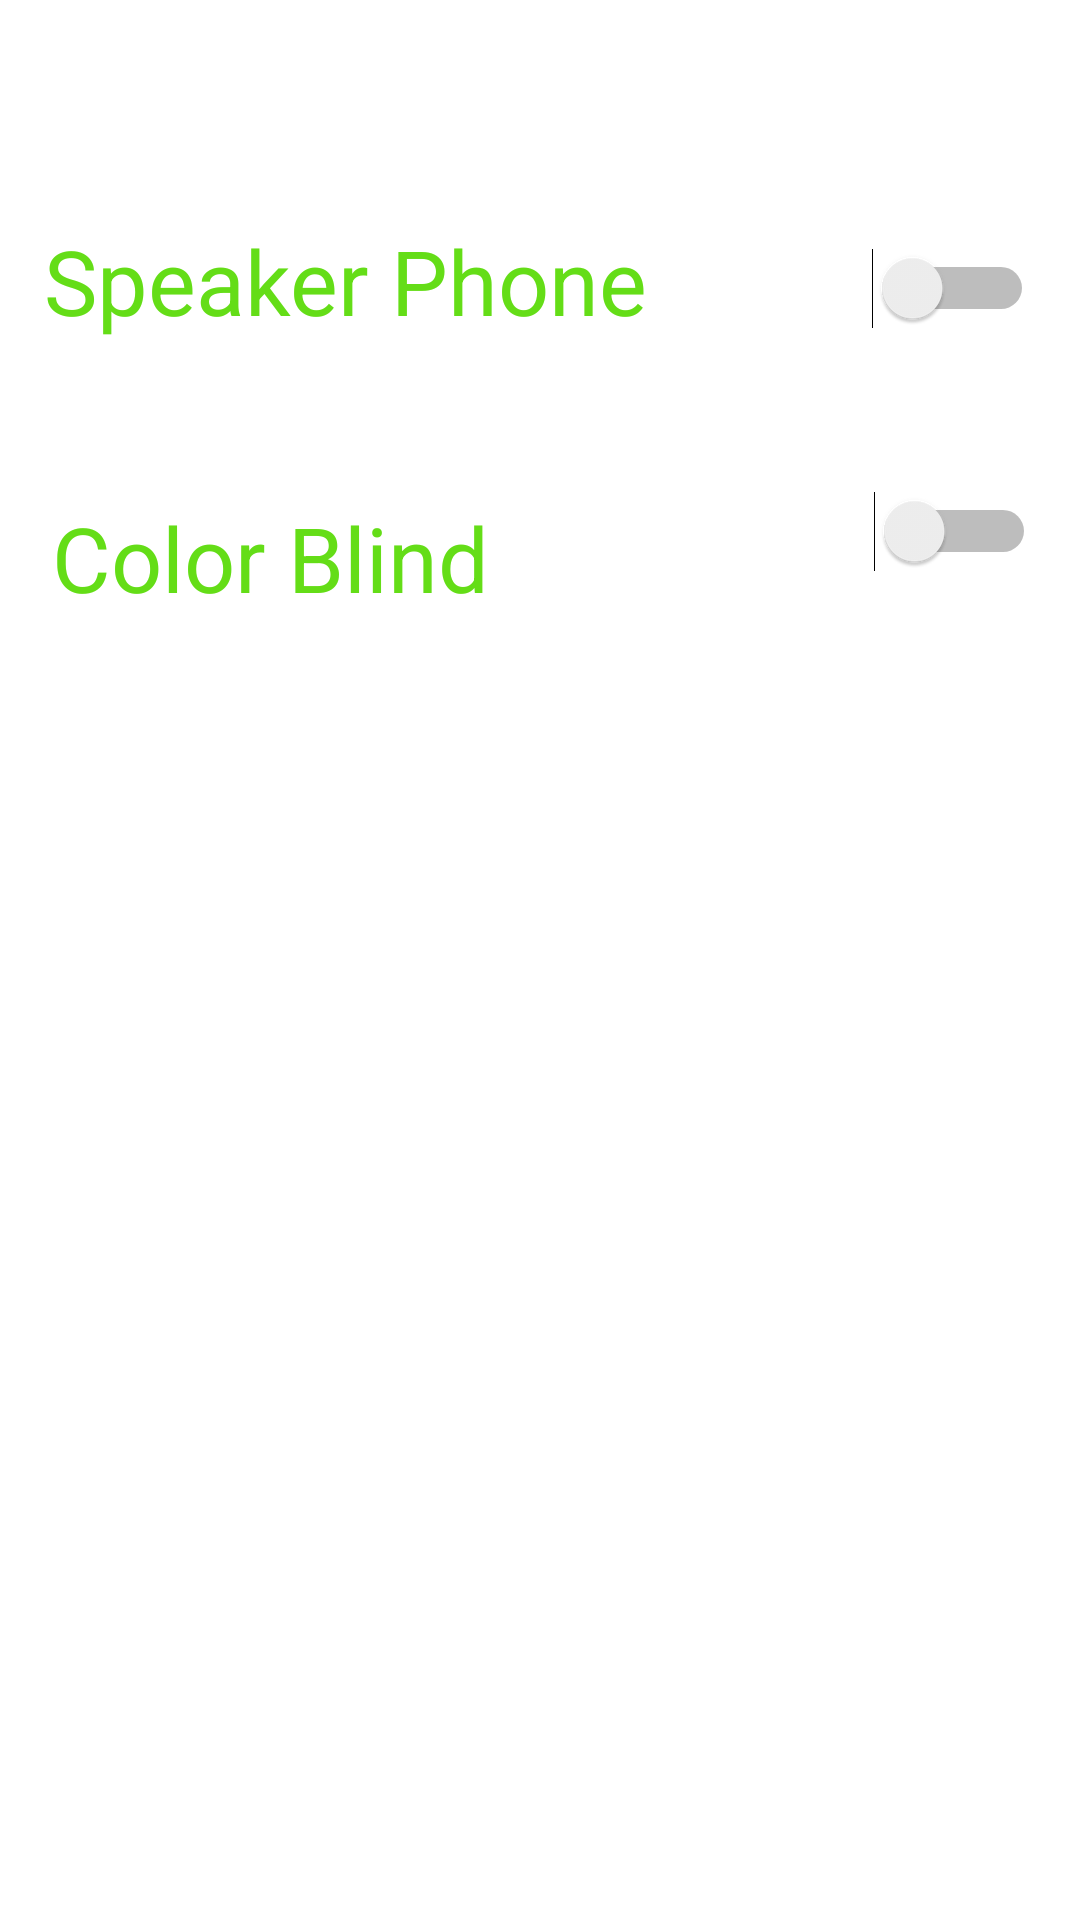

Android layout source for this screen:
<!-- AndroidManifest.xml: application theme AppTheme -->
<!-- res/layout/activity_main.xml -->
<?xml version="1.0" encoding="utf-8"?>
<android.support.constraint.ConstraintLayout xmlns:android="http://schemas.android.com/apk/res/android"
    xmlns:app="http://schemas.android.com/apk/res-auto"
    xmlns:tools="http://schemas.android.com/tools"
    android:layout_width="match_parent"
    android:layout_height="match_parent"
    tools:context="gluka.autospeakerphone.MainActivity">

    <Button
        android:id="@+id/feedbackBtn"
        style="@style/Widget.AppCompat.Button.Colored"
        android:layout_width="0dp"
        android:layout_height="wrap_content"
        android:layout_marginBottom="8dp"
        android:layout_marginEnd="8dp"
        android:layout_marginStart="8dp"
        android:layout_marginTop="8dp"
        android:background="@color/Dark_green"
        android:text="Feedback"
        android:textSize="24sp"
        app:layout_constraintBottom_toBottomOf="parent"
        app:layout_constraintEnd_toEndOf="parent"
        app:layout_constraintHorizontal_bias="0.0"
        app:layout_constraintStart_toStartOf="parent"
        app:layout_constraintTop_toTopOf="parent"
        app:layout_constraintVertical_bias="0.935" />

    <Button
        android:id="@+id/aboutBtn"
        style="@style/Widget.AppCompat.Button.Colored"
        android:layout_width="0dp"
        android:layout_height="wrap_content"
        android:layout_marginBottom="8dp"
        android:layout_marginEnd="8dp"
        android:layout_marginStart="8dp"
        android:layout_marginTop="8dp"
        android:background="@color/Dark_green"
        android:text="About"
        android:textSize="24sp"
        app:layout_constraintBottom_toBottomOf="parent"
        app:layout_constraintEnd_toEndOf="parent"
        app:layout_constraintHorizontal_bias="0.0"
        app:layout_constraintStart_toStartOf="parent"
        app:layout_constraintTop_toTopOf="parent"
        app:layout_constraintVertical_bias="0.812" />

    <Switch
        android:id="@+id/swBlind"
        android:layout_width="108dp"
        android:layout_height="48dp"
        android:layout_marginBottom="8dp"
        android:layout_marginTop="128dp"
        android:textColor="@android:color/white"
        android:textSize="18sp"
        app:layout_constraintBottom_toBottomOf="parent"
        app:layout_constraintEnd_toEndOf="parent"
        app:layout_constraintHorizontal_bias="0.942"
        app:layout_constraintStart_toStartOf="parent"
        app:layout_constraintTop_toTopOf="parent"
        app:layout_constraintVertical_bias="0.055" />

    <Switch
        android:id="@+id/switch1"
        android:layout_width="108dp"
        android:layout_height="48dp"
        android:layout_marginBottom="8dp"
        android:layout_marginEnd="8dp"
        android:layout_marginStart="8dp"
        android:layout_marginTop="72dp"
        android:switchTextAppearance="@style/TextAppearance.AppCompat.Widget.Switch"
        android:textColor="@android:color/white"
        android:textSize="18sp"
        app:layout_constraintBottom_toBottomOf="parent"
        app:layout_constraintEnd_toEndOf="parent"
        app:layout_constraintHorizontal_bias="0.969"
        app:layout_constraintStart_toStartOf="parent"
        app:layout_constraintTop_toTopOf="parent"
        app:layout_constraintVertical_bias="0.0" />

    <Button
        android:id="@+id/favList"
        style="@style/Widget.AppCompat.Button.Colored"
        android:layout_width="0dp"
        android:layout_height="wrap_content"
        android:layout_marginBottom="8dp"
        android:layout_marginEnd="8dp"
        android:layout_marginStart="8dp"
        android:layout_marginTop="8dp"
        android:background="@color/Dark_green"
        android:text="Favorite List"
        android:textSize="24sp"
        app:layout_constraintBottom_toBottomOf="parent"
        app:layout_constraintEnd_toEndOf="parent"
        app:layout_constraintHorizontal_bias="0.0"
        app:layout_constraintStart_toStartOf="parent"
        app:layout_constraintTop_toTopOf="parent"
        app:layout_constraintVertical_bias="0.447" />

    <TextView
        android:id="@+id/textView"
        android:layout_width="wrap_content"
        android:layout_height="wrap_content"
        android:layout_marginBottom="8dp"
        android:layout_marginEnd="8dp"
        android:layout_marginStart="8dp"
        android:layout_marginTop="8dp"
        android:text="Speaker Phone"
        android:textColor="@color/colorAccent"
        android:textSize="30sp"
        app:layout_constraintBottom_toBottomOf="parent"
        app:layout_constraintEnd_toEndOf="parent"
        app:layout_constraintHorizontal_bias="0.047"
        app:layout_constraintStart_toStartOf="parent"
        app:layout_constraintTop_toTopOf="parent"
        app:layout_constraintVertical_bias="0.112" />

    <TextView
        android:id="@+id/ColorBlind"
        android:layout_width="wrap_content"
        android:layout_height="wrap_content"
        android:layout_marginBottom="8dp"
        android:layout_marginEnd="8dp"
        android:layout_marginStart="8dp"
        android:layout_marginTop="8dp"
        android:text="Color Blind"
        android:textColor="@color/colorAccent"
        android:textSize="30sp"
        app:layout_constraintBottom_toBottomOf="parent"
        app:layout_constraintEnd_toEndOf="parent"
        app:layout_constraintHorizontal_bias="0.047"
        app:layout_constraintStart_toStartOf="parent"
        app:layout_constraintTop_toTopOf="parent"
        app:layout_constraintVertical_bias="0.27" />

    <TextView
        android:id="@+id/version"
        android:layout_width="wrap_content"
        android:layout_height="wrap_content"
        android:layout_marginBottom="8dp"
        android:layout_marginEnd="8dp"
        android:layout_marginLeft="8dp"
        android:layout_marginRight="8dp"
        android:layout_marginStart="8dp"
        android:layout_marginTop="8dp"
        android:text="Version 1.0.0"
        android:textColor="@android:color/white"
        app:layout_constraintBottom_toBottomOf="parent"
        app:layout_constraintEnd_toEndOf="parent"
        app:layout_constraintStart_toStartOf="parent"
        app:layout_constraintTop_toBottomOf="@+id/feedbackBtn"
        app:layout_constraintVertical_bias="1.0" />
</android.support.constraint.ConstraintLayout>
<!-- resources referenced by this layout -->
<resources>
  <color name="colorAccent">#64dd17</color>
</resources>
